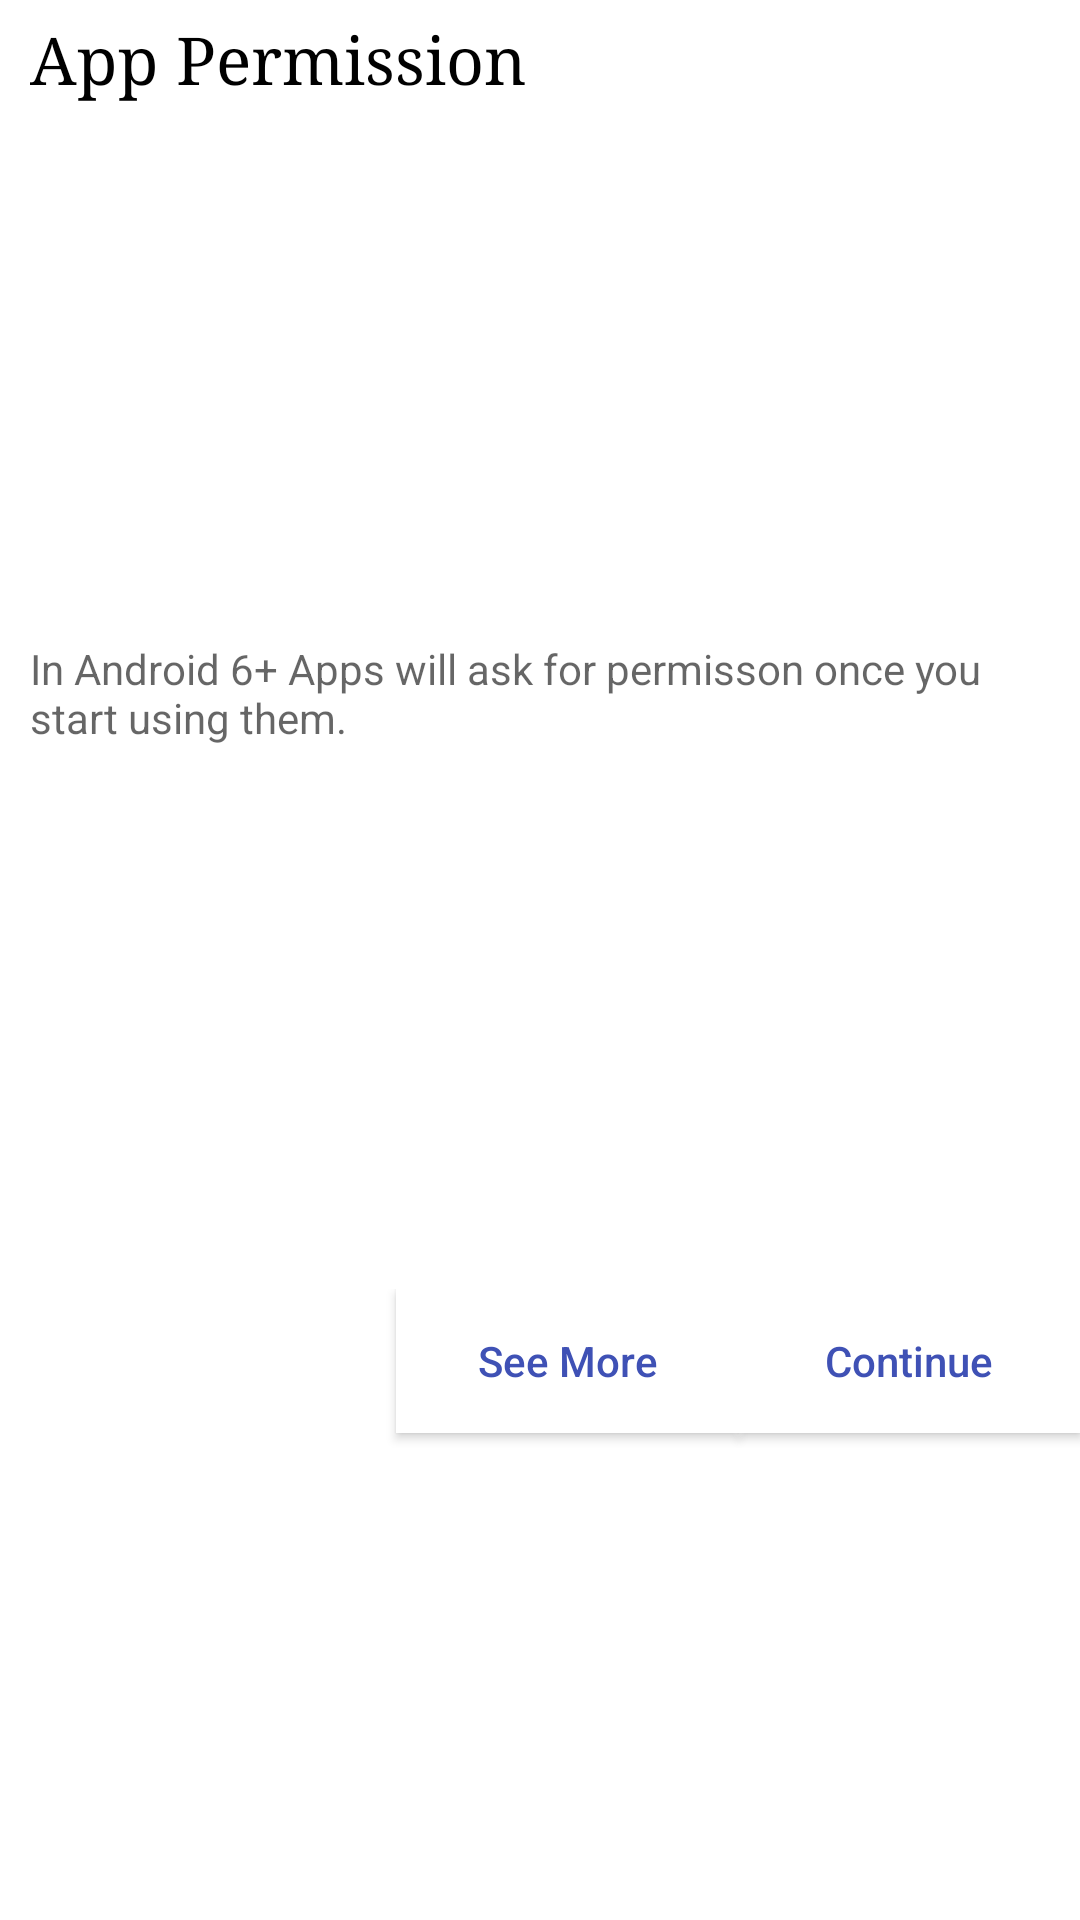

Write the Android layout XML for this screen, with the resource values it uses.
<!-- AndroidManifest.xml: application theme AppTheme -->
<!-- res/layout/activity_custom_dialog_permission.xml -->
<?xml version="1.0" encoding="utf-8"?>
<LinearLayout xmlns:android="http://schemas.android.com/apk/res/android"
    android:layout_width="match_parent"
    android:layout_height="wrap_content"
    android:layout_marginBottom="3dp"
    android:background="#ffffff"
    android:orientation="vertical">


    <TextView
        android:id="@+id/textView7"
        android:layout_width="wrap_content"
        android:layout_height="38dp"
        android:layout_weight="1"
        android:fontFamily="serif"
        android:paddingLeft="10dp"
        android:paddingTop="5dp"
        android:text="App Permission"
        android:textColor="#000000"
        android:textSize="22sp"
        android:typeface="normal" />

    <TextView
        android:id="@+id/textView10"
        android:layout_width="wrap_content"
        android:layout_height="36dp"
        android:layout_marginBottom="5dp"
        android:layout_weight="1"
        android:alpha="0.6"
        android:paddingLeft="10dp"
        android:paddingRight="10dp"
        android:text="In Android 6+ Apps will ask for permisson once you start using them."
        android:textColor="#000000" />

    <LinearLayout
        android:layout_width="match_parent"
        android:layout_height="30dp"
        android:layout_marginBottom="5dp"
        android:layout_weight="1"
        android:orientation="horizontal">

        <TextView
            android:id="@+id/textView11"
            android:layout_width="wrap_content"
            android:layout_height="wrap_content"
            android:layout_weight="1"
            android:text="TextView sadasd"
            android:visibility="invisible" />

        <Button
            android:id="@+id/learn_More_button"
            android:layout_width="wrap_content"
            android:layout_height="wrap_content"
            android:layout_weight="1"
            android:background="#ffffff"
            android:paddingBottom="0dp"
            android:text="See More"
            android:textAllCaps="false"
            android:textColor="@color/colorPrimary" />

        <Button
            android:id="@+id/continue_Button"
            android:layout_width="wrap_content"
            android:layout_height="wrap_content"
            android:layout_weight="1"
            android:background="#ffffff"
            android:text="Continue"
            android:textAllCaps="false"
            android:textColor="@color/colorPrimary" />
    </LinearLayout>

</LinearLayout>
<!-- resources referenced by this layout -->
<resources>
  <color name="colorPrimary">#3F51B5</color>
  <style name="AppTheme" parent="Theme.AppCompat.Light.NoActionBar">
          
          <item name="colorPrimary">@color/colorPrimary</item>
          <item name="colorPrimaryDark">@color/colorPrimaryDark</item>
          <item name="colorAccent">@color/colorAccent</item>
          <item name="windowActionBar">false</item>
          <item name="windowNoTitle">true</item>
          <item name="android:listDivider">@color/navigation_view_separator_color</item>
      </style>
  <color name="colorPrimaryDark">#303F9F</color>
  <color name="colorAccent">#FF4081</color>
  <color name="navigation_view_separator_color">#464444</color>
</resources>
